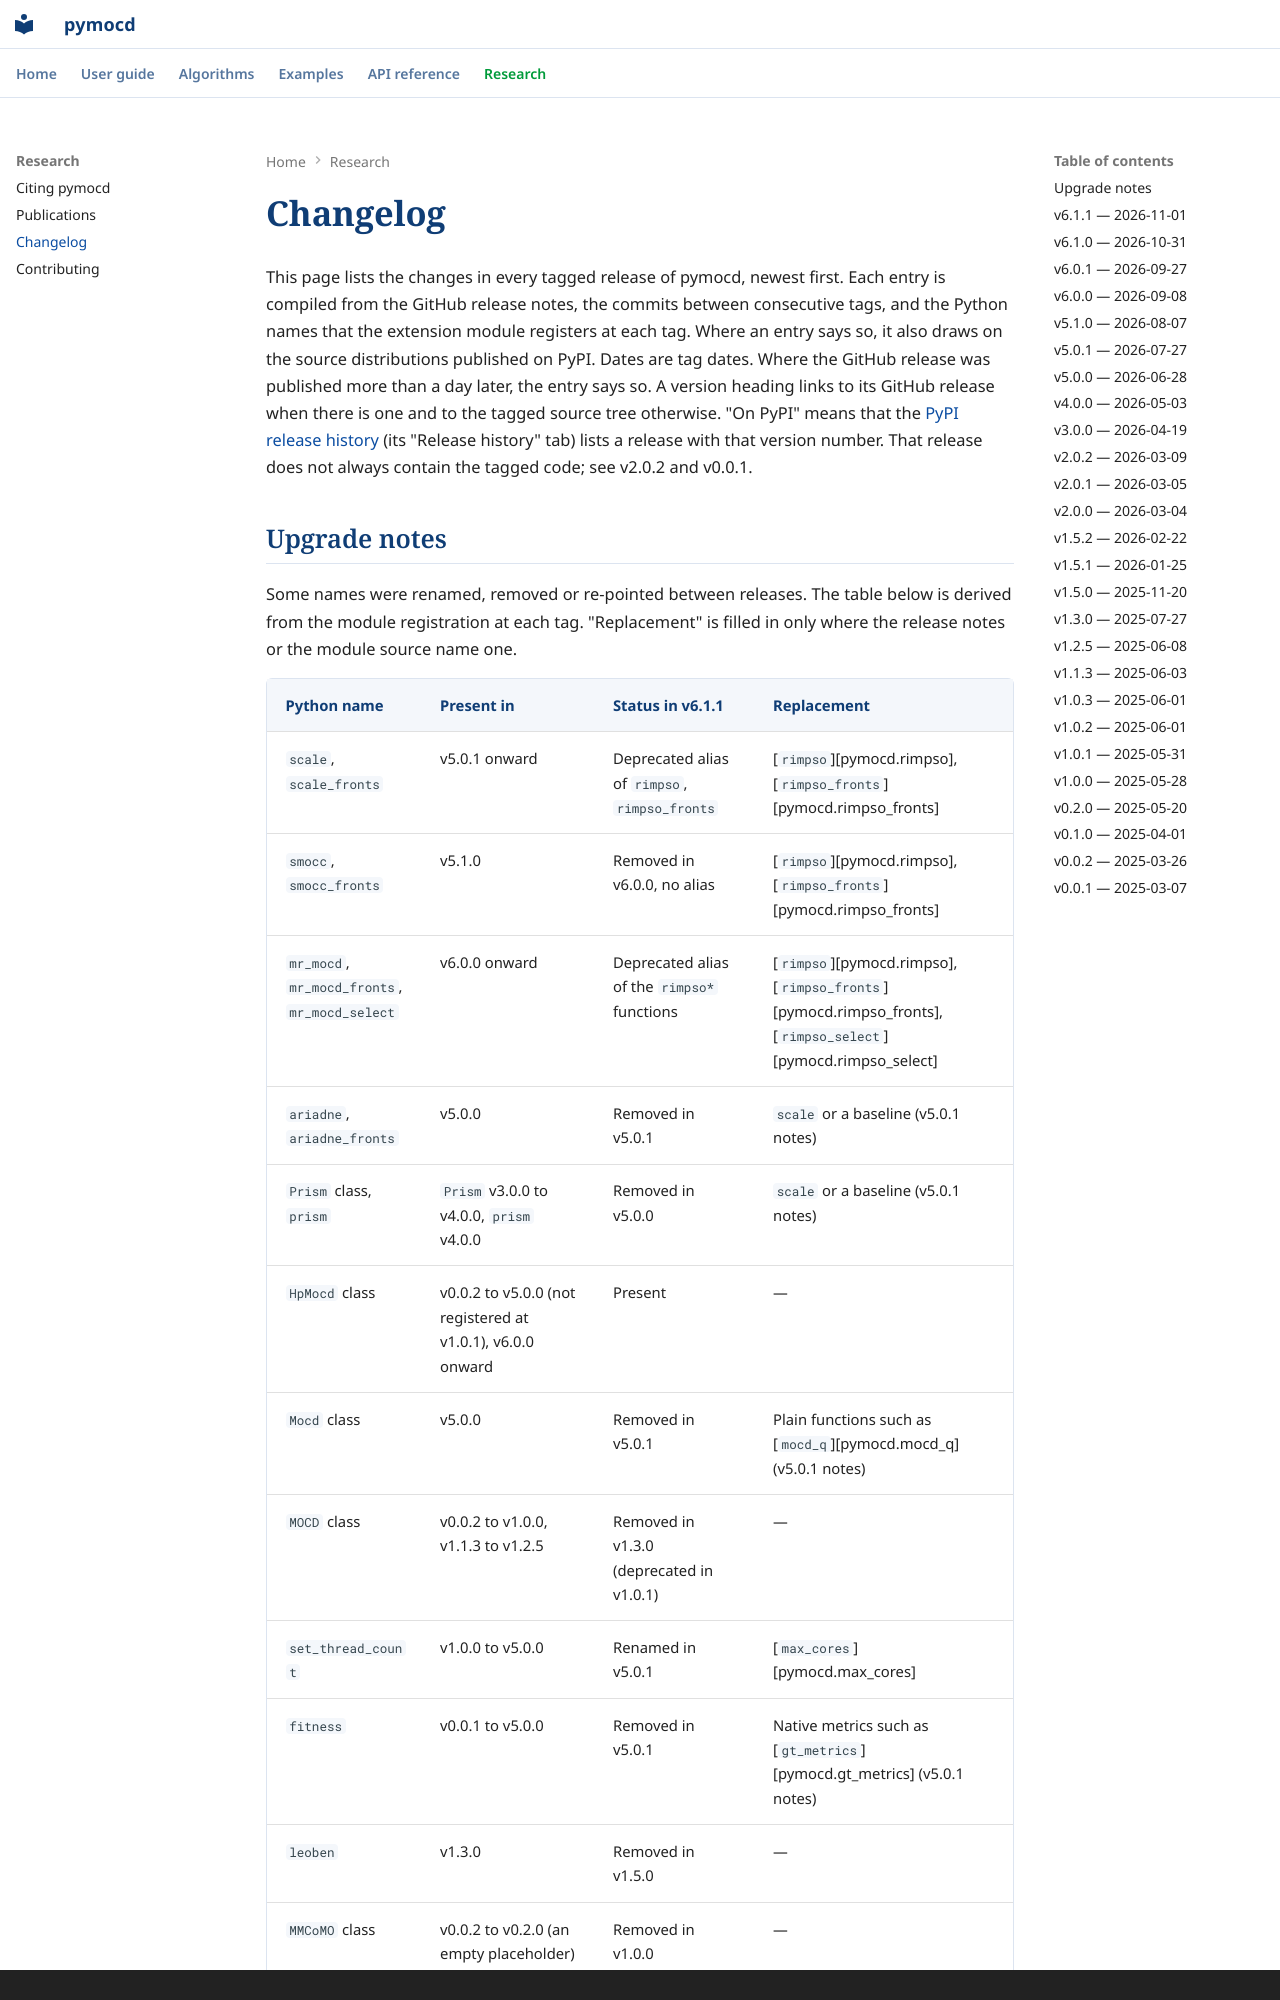

repository: csilab-ufop/pymocd · page: changelog/index.html · generator: mkdocs · copyright: Copyright © 2025–2026 Guilherme Santos · GPL-3.0-or-later

---
description: Release history of pymocd from v0.0.1 to v6.1.1, with the renamed, removed and re-pointed Python names in each release.
---

# Changelog

This page lists the changes in every tagged release of pymocd, newest first.
Each entry is compiled
from the GitHub release notes, the commits between consecutive tags, and the
Python names that the extension module registers at each tag. Where an entry
says so, it also draws on the source distributions published on PyPI. Dates are
tag dates. Where the GitHub release was published more than a day later, the
entry says so. A version heading links to its GitHub release when there is one
and to the tagged source tree otherwise. "On PyPI" means that the
[PyPI release history](https://pypi.org/project/pymocd/) (its "Release history" tab) lists a
release with that version number. That release does not always contain the
tagged code; see v2.0.2 and v0.0.1.
